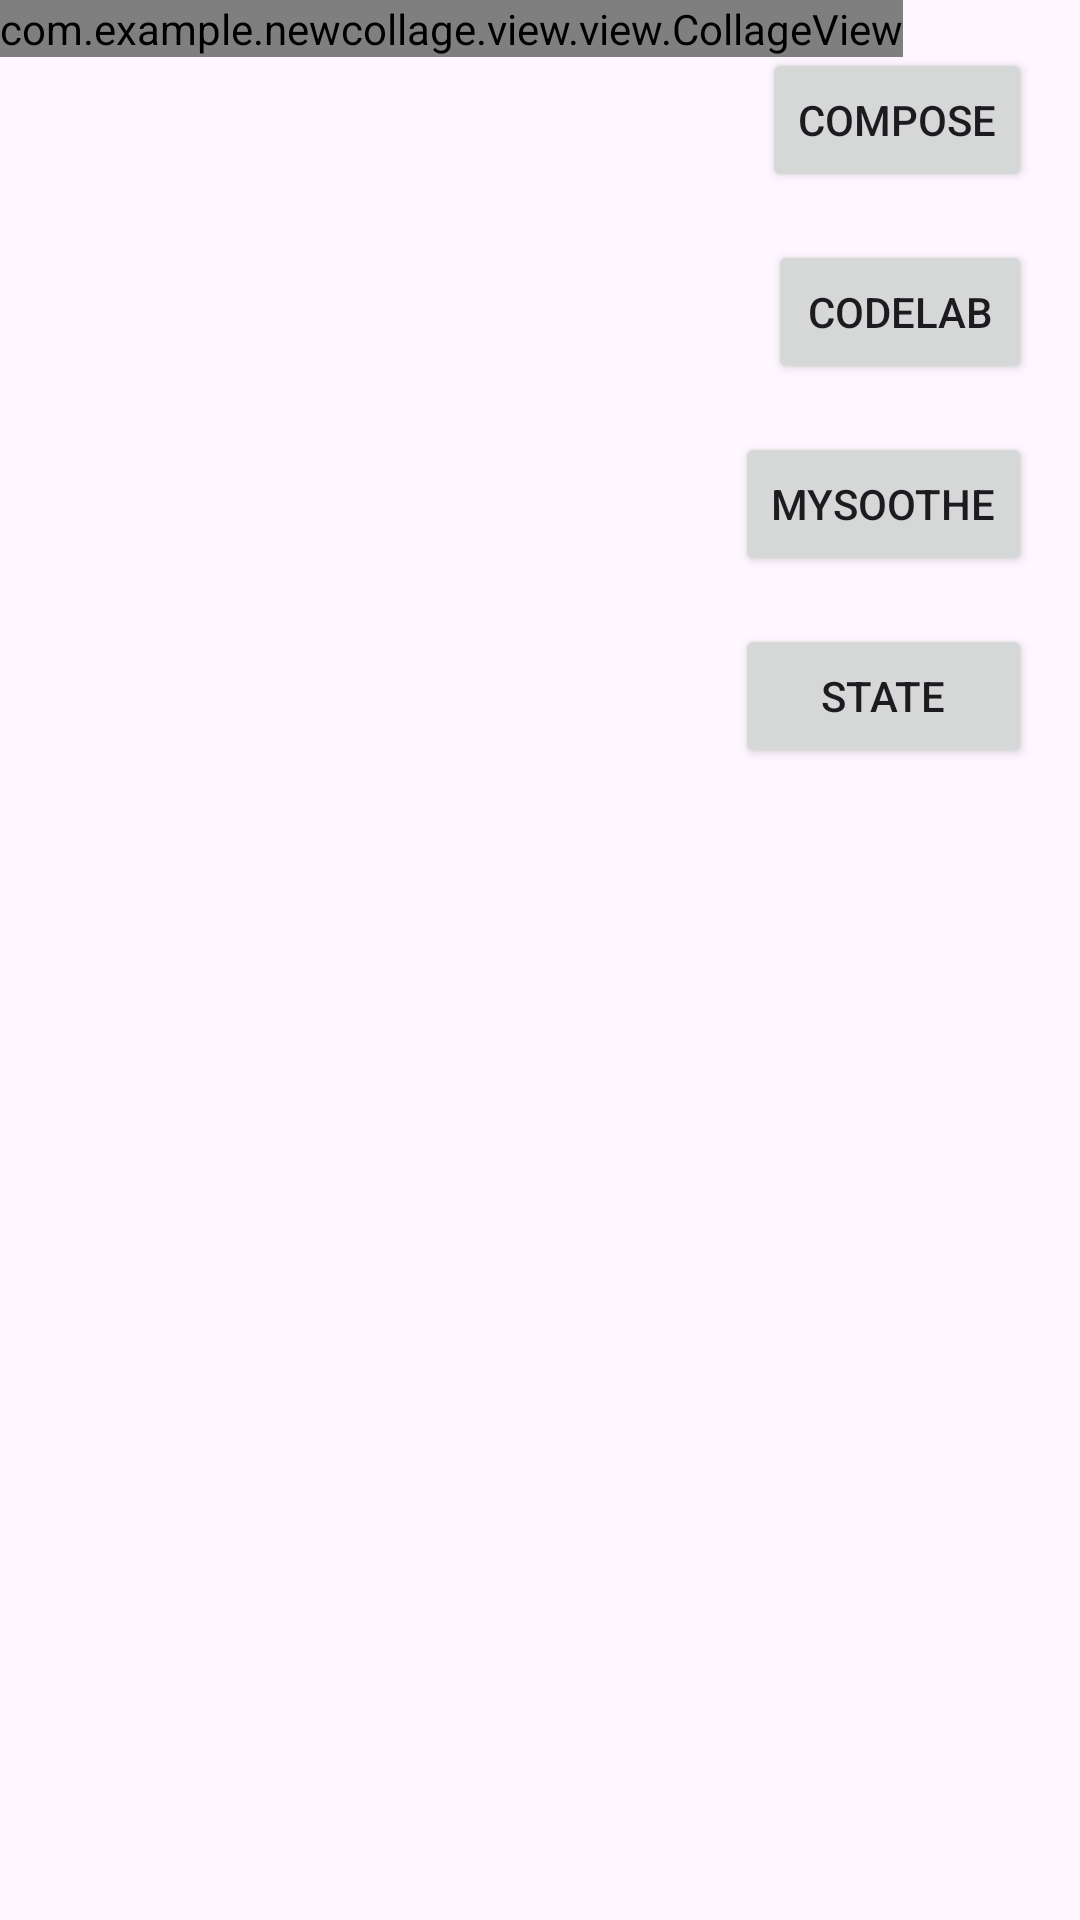

Here is an Android app screen rendered from its layout file. Give the layout XML and the strings, colors and styles it references.
<!-- AndroidManifest.xml: activity theme Theme.NewCollage -->
<!-- res/layout/activity_main.xml -->
<?xml version="1.0" encoding="utf-8"?>
<androidx.constraintlayout.widget.ConstraintLayout xmlns:android="http://schemas.android.com/apk/res/android"
    xmlns:app="http://schemas.android.com/apk/res-auto"
    xmlns:tools="http://schemas.android.com/tools"
    android:layout_width="match_parent"
    android:layout_height="match_parent"
    tools:context=".view.MainXMLActivity">

    <com.example.newcollage.view.view.CollageView
        android:id="@+id/collageView"
        android:layout_width="wrap_content"
        android:layout_height="wrap_content"
        app:layout_constraintBottom_toBottomOf="parent"
        app:layout_constraintEnd_toEndOf="parent"
        app:layout_constraintHorizontal_bias="0.0"
        app:layout_constraintStart_toStartOf="parent"
        app:layout_constraintTop_toTopOf="parent"
        app:layout_constraintVertical_bias="0.0" />

    <Button
        android:id="@+id/composeButton"
        android:layout_width="wrap_content"
        android:layout_height="wrap_content"
        android:layout_marginTop="16dp"
        android:layout_marginEnd="16dp"
        android:text="Compose"
        app:layout_constraintEnd_toEndOf="parent"
        app:layout_constraintTop_toTopOf="parent" />

    <Button
        android:id="@+id/codeLabButton"
        android:layout_width="wrap_content"
        android:layout_height="wrap_content"
        android:layout_marginTop="16dp"
        android:text="CodeLab"
        app:layout_constraintEnd_toEndOf="@+id/composeButton"
        app:layout_constraintTop_toBottomOf="@+id/composeButton" />

    <Button
        android:id="@+id/mySootheButton"
        android:layout_width="wrap_content"
        android:layout_height="wrap_content"
        android:layout_marginTop="16dp"
        android:text="MySoothe"
        app:layout_constraintEnd_toEndOf="@+id/codeLabButton"
        app:layout_constraintTop_toBottomOf="@+id/codeLabButton" />

    <Button
        android:id="@+id/stateButton"
        android:layout_width="0dp"
        android:layout_height="wrap_content"
        android:layout_marginTop="16dp"
        android:text="State"
        app:layout_constraintEnd_toEndOf="@+id/mySootheButton"
        app:layout_constraintStart_toStartOf="@+id/mySootheButton"
        app:layout_constraintTop_toBottomOf="@+id/mySootheButton" />

</androidx.constraintlayout.widget.ConstraintLayout>
<!-- resources referenced by this layout -->
<resources>
  <style name="Theme.NewCollage" parent="Base.Theme.NewCollage" />
  <style name="Base.Theme.NewCollage" parent="Theme.Material3.DayNight.NoActionBar">
          
          
      </style>
</resources>
